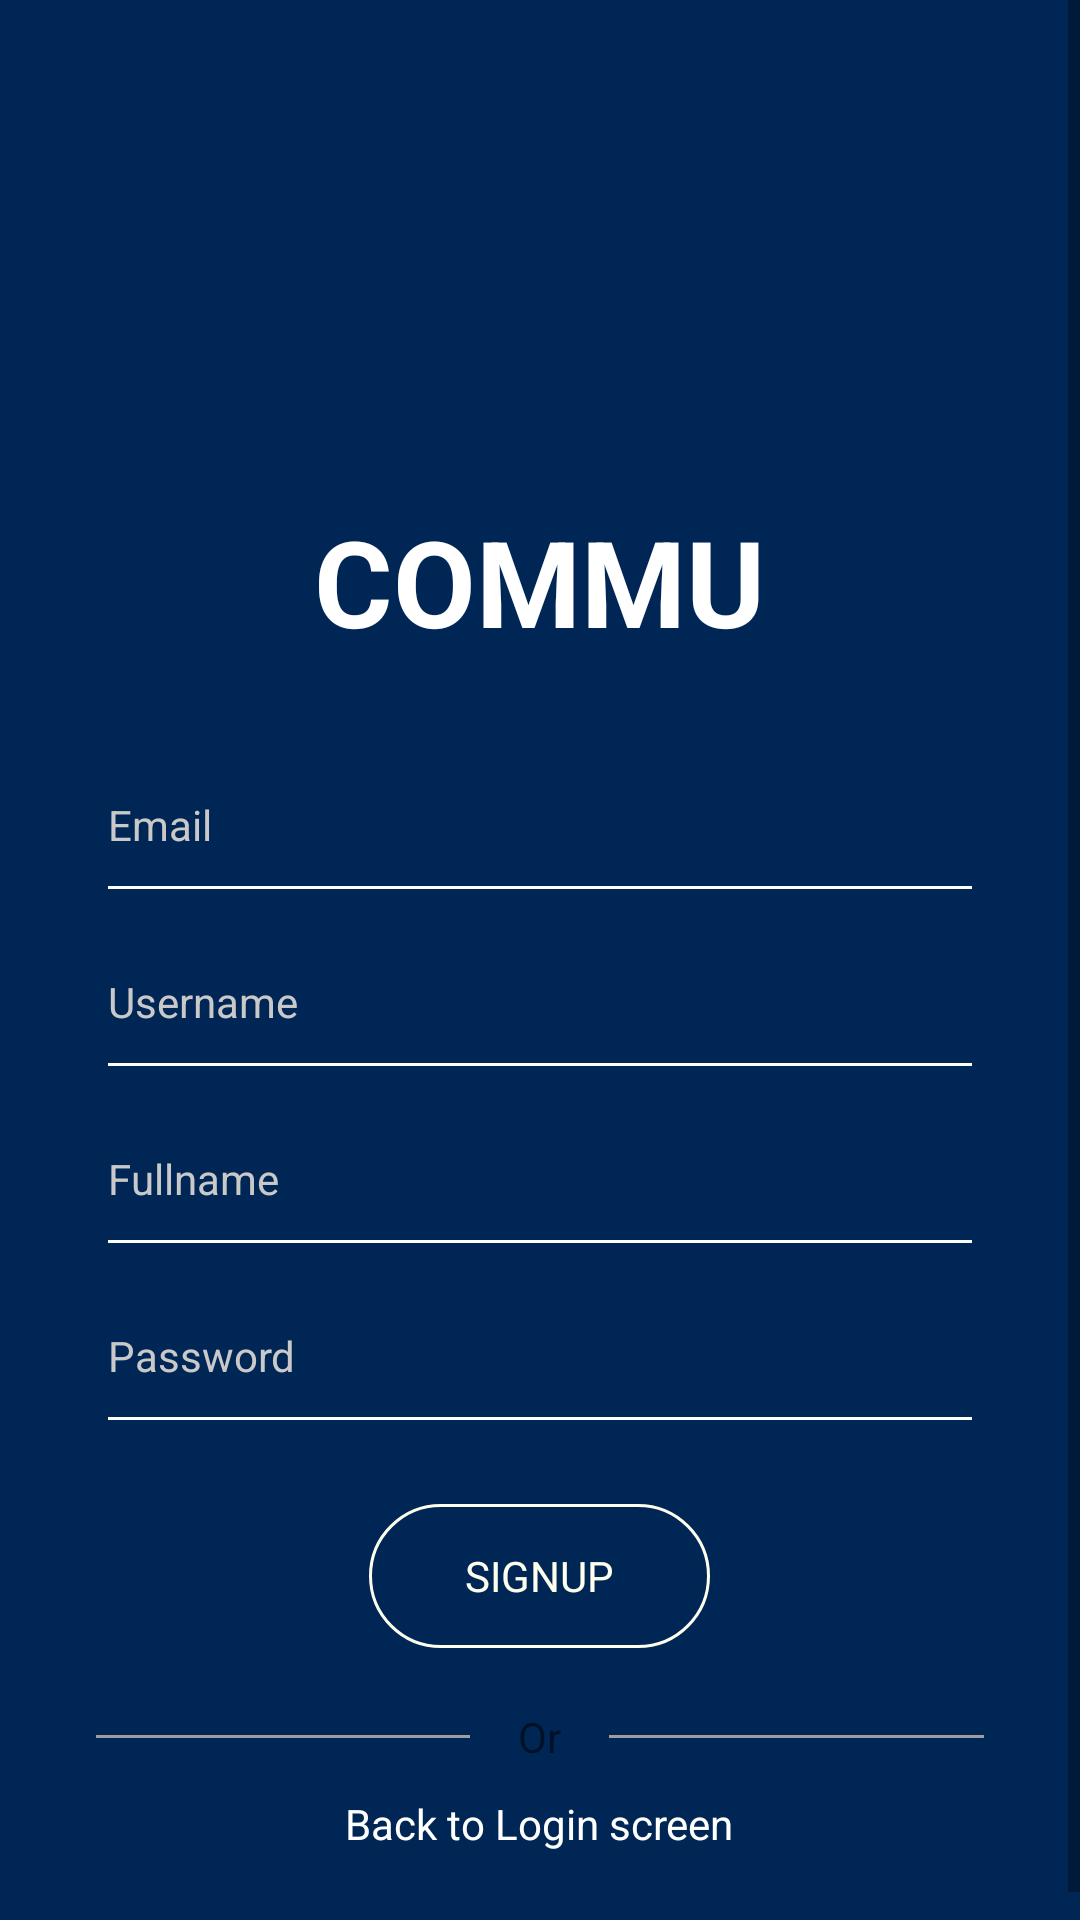

Layout XML and referenced resources for this Android screen:
<!-- AndroidManifest.xml: application theme AppTheme -->
<!-- res/layout/activity_signup.xml -->
<?xml version="1.0" encoding="utf-8"?>
<ScrollView xmlns:android="http://schemas.android.com/apk/res/android"
    android:layout_width="match_parent"
    android:layout_height="match_parent"
    android:background="#002655">

    <RelativeLayout
        android:layout_width="match_parent"
        android:layout_height="wrap_content"
        android:padding="32dp">

        <LinearLayout
            android:layout_width="match_parent"
            android:layout_height="wrap_content"
            android:layout_alignParentLeft="true"
            android:layout_alignParentStart="true"
            android:layout_alignParentTop="true"
            android:gravity="center"
            android:orientation="vertical">

            <ImageView
                android:layout_width="125dp"
                android:layout_height="125dp"
                android:layout_marginTop="10dp"
                android:background="@drawable/background_character" />

            <TextView
                android:layout_width="wrap_content"
                android:layout_height="wrap_content"
                android:layout_marginBottom="35dp"
                android:text="Commu"
                android:textAllCaps="true"
                android:textColor="#fff"
                android:textSize="40sp"
                android:textStyle="bold" />

            
            <EditText
                android:id="@+id/signup_et_email"
                android:layout_width="match_parent"
                android:layout_height="wrap_content"
                android:backgroundTint="#fff"
                android:hint="Email"
                android:imeOptions="actionNext"
                android:inputType="textEmailAddress"
                android:maxLines="1"
                android:paddingBottom="20dp"
                android:textColor="#b3d62a"
                android:textColorHint="#c9c9c9"
                android:textSize="14sp" />


            
            <EditText
                android:id="@+id/signup_et_username"
                android:layout_width="match_parent"
                android:layout_height="wrap_content"
                android:layout_marginTop="10dp"
                android:backgroundTint="#fff"
                android:hint="Username"
                android:imeOptions="actionNext"
                android:inputType="text"
                android:maxLines="1"
                android:paddingBottom="20dp"
                android:textColor="#b3d62a"
                android:textColorHint="#c9c9c9"
                android:textSize="14sp" />

            
            <EditText
                android:id="@+id/signup_et_fullname"
                android:layout_width="match_parent"
                android:layout_height="wrap_content"
                android:layout_marginTop="10dp"
                android:backgroundTint="#fff"
                android:hint="Fullname"
                android:imeOptions="actionNext"
                android:inputType="text"
                android:maxLines="1"
                android:paddingBottom="20dp"
                android:textColor="#b3d62a"
                android:textColorHint="#c9c9c9"
                android:textSize="14sp" />

            
            <EditText
                android:id="@+id/signup_et_password"
                android:layout_width="match_parent"
                android:layout_height="wrap_content"
                android:layout_marginTop="10dp"
                android:backgroundTint="#fff"
                android:hint="Password"
                android:imeOptions="actionDone"
                android:inputType="textPassword"
                android:maxLines="1"
                android:paddingBottom="20dp"
                android:textColor="#b3d62a"
                android:textColorHint="#c9c9c9"
                android:textSize="14sp" />

            <Button
                android:id="@+id/signup_btn"
                style="@style/CustomButtonInverse"
                android:layout_width="wrap_content"
                android:layout_height="wrap_content"
                android:layout_margin="20dp"
                android:paddingLeft="32dp"
                android:paddingRight="32dp"
                android:text="Signup"
                android:textAllCaps="true" />

            <include layout="@layout/custom_divider" />

            <TextView
                android:id="@+id/signup_tv_backtologin"
                android:layout_width="wrap_content"
                android:layout_height="wrap_content"
                android:layout_marginTop="10dp"
                android:text="Back to Login screen"
                android:textColor="#fff" />

        </LinearLayout>


    </RelativeLayout>

</ScrollView>
<!-- res/layout/custom_divider.xml (included above) -->
<?xml version="1.0" encoding="utf-8"?>
<RelativeLayout xmlns:android="http://schemas.android.com/apk/res/android"
    android:layout_width="match_parent"
    android:layout_height="wrap_content"
    android:layout_centerVertical="true">

    <TextView
        android:id="@+id/custom_divider_text"
        android:layout_width="wrap_content"
        android:layout_height="wrap_content"
        android:layout_centerInParent="true"
        android:text="Or" />

    <View
        android:layout_width="match_parent"
        android:layout_height="1dp"
        android:layout_centerVertical="true"
        android:layout_marginRight="16dp"
        android:layout_toLeftOf="@id/custom_divider_text"
        android:background="#9e9e9e" />

    <View
        android:layout_width="match_parent"
        android:layout_height="1dp"
        android:layout_centerVertical="true"
        android:layout_marginLeft="16dp"
        android:layout_toRightOf="@id/custom_divider_text"
        android:background="#9e9e9e" />



</RelativeLayout>
<!-- resources referenced by this layout -->
<resources>
  <style name="CustomButtonInverse" parent="@android:style/Widget.Button">
          <item name="android:textColor">@drawable/btn_selector_inverse_color</item>
          <item name="android:background">@drawable/btn_selector_inverse</item>
      </style>
  <style name="AppTheme" parent="Theme.AppCompat.Light.NoActionBar">
          
          <item name="colorPrimary">@color/colorPrimary</item>
          <item name="colorPrimaryDark">@color/colorPrimaryDark</item>
          <item name="colorAccent">@color/colorAccent</item>
          <item name="colorButtonNormal">@color/colorAccent</item>
          <item name="android:listDivider">@android:color/white</item>
          <item name="android:listDividerAlertDialog">@color/colorAccent</item>
          <item name="drawerArrowStyle">@style/DrawerArrowStyle</item>
      </style>
  <!-- drawable btn_selector_inverse_color (drawable) -->
  <?xml version="1.0" encoding="utf-8"?>
  <selector xmlns:android="http://schemas.android.com/apk/res/android">
      <item android:color="@color/colorAccent"
            android:state_pressed="true"/>
      <item android:color="#ffe"/>
  </selector>
  <!-- drawable btn_selector_inverse (drawable) -->
  <?xml version="1.0" encoding="utf-8"?>
  <selector xmlns:android="http://schemas.android.com/apk/res/android">
      <item android:drawable="@drawable/custom_btn_inverse_normal_pressed"
            android:state_focused="true"/>
      <item android:drawable="@drawable/custom_btn_inverse_normal_pressed"
            android:state_pressed="true"/>
      <item android:drawable="@drawable/custom_btn_inverse_normal"/>
  </selector>
  <color name="colorPrimary">#3c3f41</color>
  <color name="colorPrimaryDark">#01579b</color>
  <color name="colorAccent">#01579b</color>
  <style name="DrawerArrowStyle" parent="Widget.AppCompat.DrawerArrowToggle">
          <item name="color">@color/colorAccentMuda</item>
      </style>
  <!-- drawable custom_btn_inverse_normal_pressed (drawable) -->
  <?xml version="1.0" encoding="utf-8"?>
  <shape xmlns:android="http://schemas.android.com/apk/res/android"
         android:shape="rectangle">
      
      <solid android:color="#fff"/>
      
      <stroke
          android:width="1dp"
          android:color="@color/colorAccent"/>
      <corners android:radius="50dp"/>
  </shape>
  <!-- drawable custom_btn_inverse_normal (drawable) -->
  <?xml version="1.0" encoding="utf-8"?>
  <shape xmlns:android="http://schemas.android.com/apk/res/android"
         android:shape="rectangle">
      
      <solid android:color="#00ffffff"/>
      
      <stroke
          android:width="1dp"
          android:color="#ffe"/>
      <corners android:radius="50dp"/>
  </shape>
  <color name="colorAccentMuda">#3E91FF</color>
</resources>
